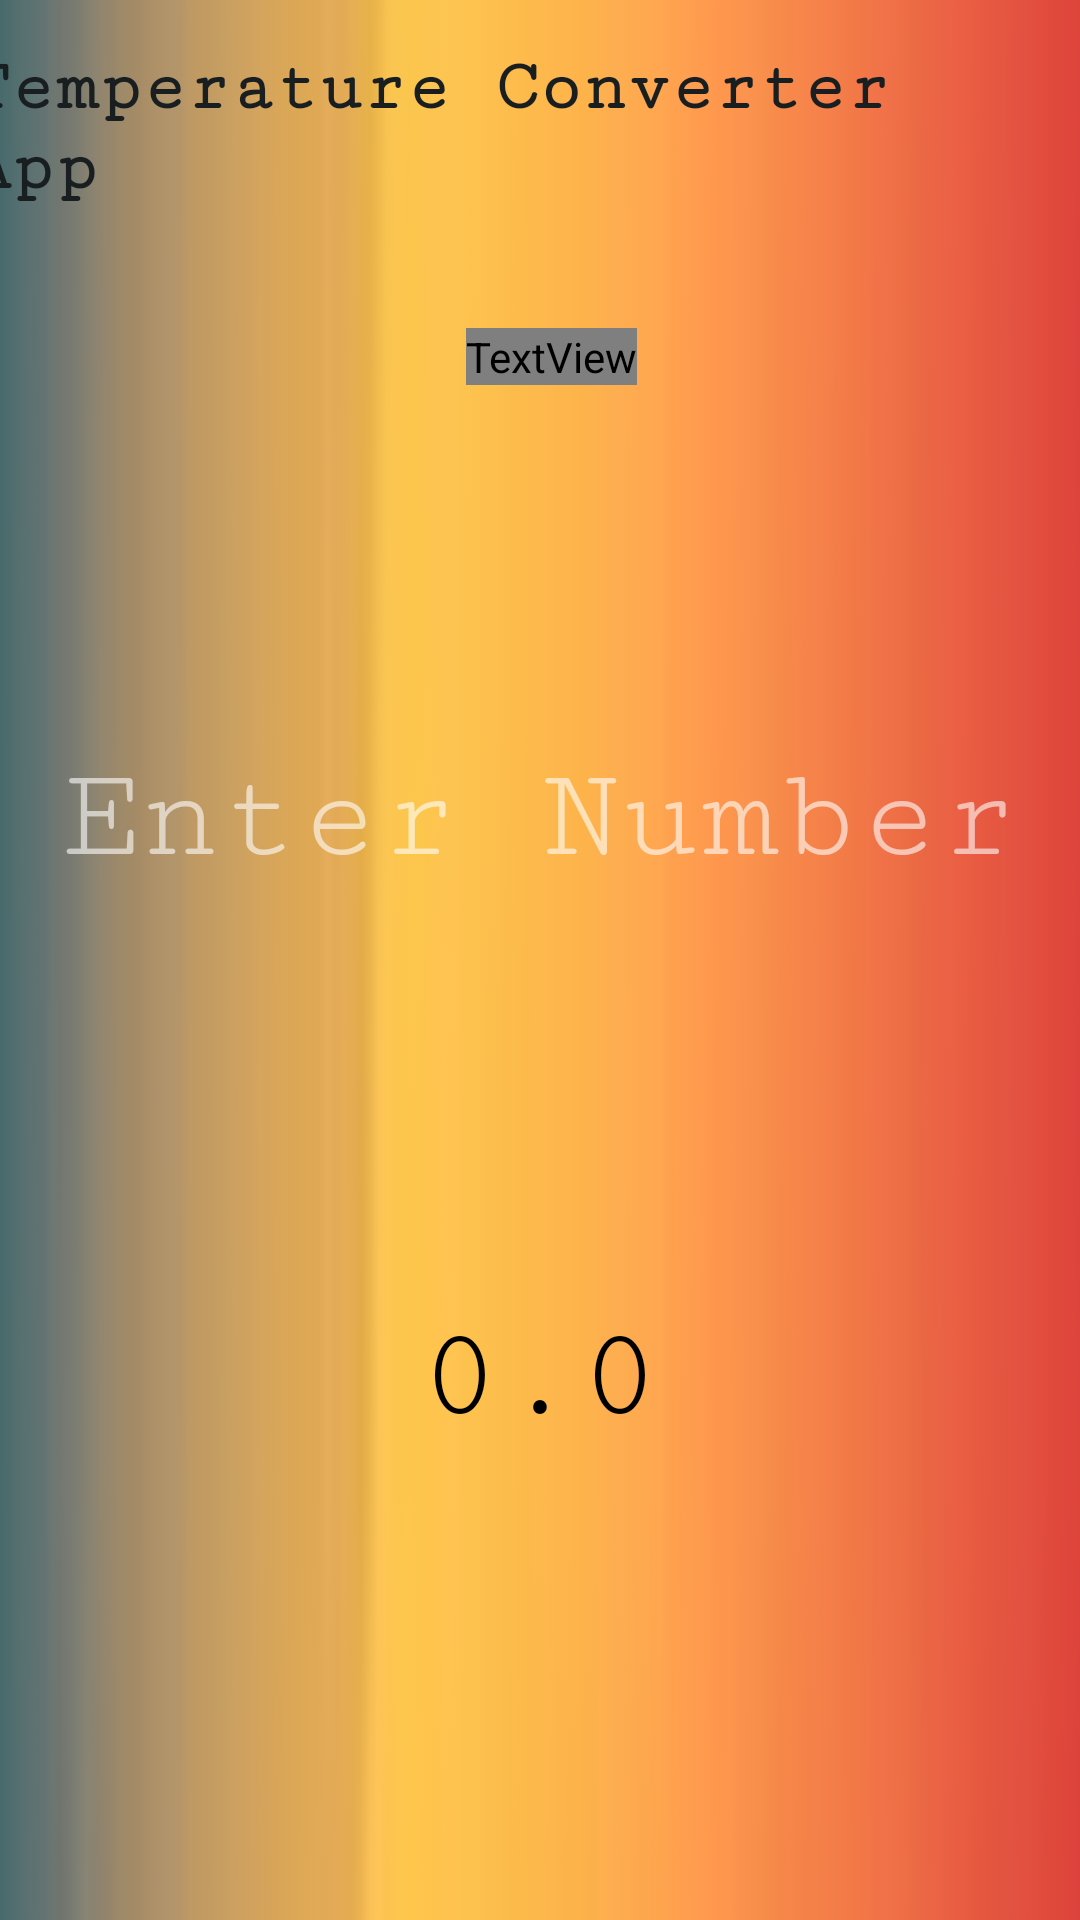

Produce the Android XML layout that renders to this screen, including the resource entries it uses.
<!-- AndroidManifest.xml: application theme Theme.TemperatureConverterApp1 -->
<!-- res/layout/activity_main.xml -->
<?xml version="1.0" encoding="utf-8"?>
<androidx.constraintlayout.widget.ConstraintLayout xmlns:android="http://schemas.android.com/apk/res/android"
    xmlns:app="http://schemas.android.com/apk/res-auto"
    xmlns:tools="http://schemas.android.com/tools"
    android:layout_width="match_parent"
    android:layout_height="match_parent"
    tools:context=".MainActivity"
    tools:layout_editor_absoluteX="165dp"
    tools:layout_editor_absoluteY="7dp">

    <ImageView
        android:id="@+id/imageView3"
        android:layout_width="429dp"
        android:layout_height="462dp"
        android:layout_marginTop="72dp"
        android:layout_marginEnd="4dp"
        android:rotation="90"
        android:scaleX="90"
        android:scaleY="2"
        app:layout_constraintEnd_toEndOf="parent"
        app:layout_constraintTop_toTopOf="parent"
        app:srcCompat="@drawable/bg" />

    <TextView
        android:id="@+id/appHeading"
        android:layout_width="wrap_content"
        android:layout_height="wrap_content"
        android:layout_marginStart="50dp"
        android:layout_marginTop="16dp"
        android:layout_marginEnd="35dp"
        android:fontFamily="serif-monospace"
        android:text="@string/app_names"
        android:textColor="#191F20"
        android:textSize="24sp"
        android:textStyle="bold"
        app:layout_constraintEnd_toEndOf="parent"
        app:layout_constraintHorizontal_bias="0.722"
        app:layout_constraintStart_toStartOf="parent"
        app:layout_constraintTop_toTopOf="parent" />

    <LinearLayout
        android:id="@+id/selectType"
        android:layout_width="wrap_content"
        android:layout_height="wrap_content"
        android:layout_marginTop="40dp"
        android:orientation="horizontal"
        app:layout_constraintEnd_toEndOf="parent"
        app:layout_constraintHorizontal_bias="0.658"
        app:layout_constraintStart_toStartOf="parent"
        app:layout_constraintTop_toBottomOf="@+id/appHeading">

        <TextView
            android:id="@+id/textSelect"
            android:layout_width="wrap_content"
            android:layout_height="wrap_content"
            android:layout_weight="1"
            android:fontFamily="@font/raleway"
            android:text="@string/fahrenheit"
            android:textColor="@color/white"
            android:textSize="44sp" />

        <ImageView
            android:id="@+id/imgSelect"
            android:layout_width="31dp"
            android:layout_height="31dp"
            android:layout_marginTop="20dp"
            android:layout_marginEnd="36dp"
            android:layout_marginBottom="20dp"
            android:layout_weight="1"
            app:srcCompat="@drawable/down" />

    </LinearLayout>

    <EditText
        android:id="@+id/editInput"
        android:layout_width="wrap_content"
        android:layout_height="wrap_content"
        android:layout_marginTop="84dp"
        android:layout_marginBottom="-225dp"
        android:background="@android:color/transparent"
        android:ems="10"
        android:fontFamily="serif-monospace"
        android:hint="Enter Number"
        android:inputType="numberDecimal"
        android:maxLength="6"
        android:textAlignment="center"
        android:textColor="@color/white"
        android:textColorHint="#99FFFFFF"
        android:textSize="44sp"
        app:layout_constraintBottom_toTopOf="@+id/imageView3"
        app:layout_constraintEnd_toEndOf="parent"
        app:layout_constraintStart_toStartOf="parent"
        app:layout_constraintTop_toBottomOf="@+id/textSelect" />

    <TextView
        android:id="@+id/textResult"
        android:layout_width="wrap_content"
        android:layout_height="wrap_content"
        android:layout_marginTop="-100dp"
        android:fontFamily="serif-monospace"
        android:text="@string/textRes"
        android:textColor="@color/black"
        android:textSize="44sp"
        app:layout_constraintEnd_toEndOf="parent"
        app:layout_constraintStart_toStartOf="parent"
        app:layout_constraintTop_toBottomOf="@+id/imageView3" />

    <TextView
        android:id="@+id/textResultType"
        android:layout_width="wrap_content"
        android:layout_height="wrap_content"
        android:layout_marginTop="91dp"
        android:layout_marginBottom="80dp"
        android:fontFamily="@font/raleway"
        android:text="Celsius"
        android:textColor="@color/black"
        android:textSize="44sp"
        app:layout_constraintBottom_toBottomOf="parent"
        app:layout_constraintEnd_toEndOf="parent"
        app:layout_constraintHorizontal_bias="0.498"
        app:layout_constraintStart_toStartOf="parent"
        app:layout_constraintTop_toBottomOf="@+id/textResult" />

</androidx.constraintlayout.widget.ConstraintLayout>
<!-- resources referenced by this layout -->
<resources>
  <!-- drawable bg: jpg bitmap (drawable, 2328 bytes) -->
  <string name="app_names">Temperature Converter App</string>
  <string name="fahrenheit">Fahrenheit</string>
  <string name="textRes">0.0</string>
  <style name="Theme.TemperatureConverterApp1" parent="Base.Theme.TemperatureConverterApp1" />
  <style name="Base.Theme.TemperatureConverterApp1" parent="Theme.Material3.DayNight.NoActionBar">
          
          
      </style>
  <!-- not gathered from this repository: default colours our renderer supplied (Android Studio template values) -->
  <color name="black">#FF000000</color>
  <color name="white">#FFFFFFFF</color>
</resources>
